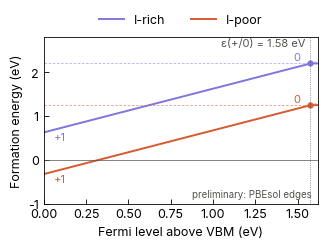

Here is the Python script that generated this plot: (Note: this script raises an exception after producing the figure.)
#!/usr/bin/env python3
"""
Formation energy of the iodine vacancy against the Fermi level (step 8, preliminary).

  E_f(V_I^q) = E_def(q) - E_bulk + mu_I + q (E_VBM + dV + E_F) + E_corr(q)
  mu_I = mu_I0 + dmu_I,  mu_I0 = E(solid I2)/atom

Preliminary: PBEsol band edges of the 160-atom cell, alignment dV from the mean
core potential of the 32 Cs, image-charge term estimated (0.06 eV for +1).
Usage: python3 tools/plot_formation.py --out assets/formation_energy_prelim.png
"""
import argparse
import matplotlib
matplotlib.use("Agg")
import matplotlib.pyplot as plt
import numpy as np
from matplotlib import font_manager

FONT = "Inter" if any(f.name == "Inter" for f in font_manager.fontManager.ttflist) else "DejaVu Sans"
plt.rcParams.update({"font.family": FONT, "font.size": 9, "axes.linewidth": 0.6,
                     "xtick.direction": "in", "ytick.direction": "in",
                     "xtick.major.width": 0.6, "ytick.major.width": 0.6})
CM = 1 / 2.54
TXT, MUT, OR, PU = "#0B0B0B", "#52514E", "#D85A30", "#7F77DD"

# VASP PBEsol, eV (NOTES.md job log)
E_BULK = -486.51068
E_DEF = {+1: -485.98408, 0: -482.55124}       # 4c site (8d: +0.9 meV and +33.5 meV)
DV = {+1: -0.0413, 0: 0.0}                    # eFNV site-potential alignment (tools/efnv_correction.py, vasp/08_fnv/efnv.txt)
E_CORR = {+1: 0.0489, 0: 0.0}                 # eFNV point-charge term, static dielectric tensor (DFPT)
E_VBM, E_CBM = 1.8489, 3.4679                 # pristine EIGENVAL
MU_I0 = -7.02297865 / 4                       # solid I2, 4 atoms
DMU = {"I-rich": 0.0, "I-poor": -0.953}       # stability strip (CsI, PbI2, Pb limits)


def ef(q, dmu, EF):
    return E_DEF[q] - E_BULK + MU_I0 + dmu + q * (E_VBM + DV[q] + EF) + E_CORR[q]


def main():
    ap = argparse.ArgumentParser()
    ap.add_argument("--out", default="assets/formation_energy_prelim.png")
    a = ap.parse_args()
    gap = E_CBM - E_VBM
    eps = ef(0, 0, 0) - ef(+1, 0, 0)          # transition level (+/0) above the VBM
    EF = np.linspace(0, gap, 400)
    fig, ax = plt.subplots(figsize=(8.5 * CM, 6.5 * CM))
    for (name, dmu), col in zip(DMU.items(), (PU, OR)):
        p, n = ef(+1, dmu, EF), ef(0, dmu, EF)
        ax.plot(EF, p, color=col, lw=0.6, ls=(0, (3, 2)), alpha=0.6)
        ax.plot(EF, np.full_like(EF, ef(0, dmu, 0)), color=col, lw=0.6, ls=(0, (3, 2)), alpha=0.6)
        ax.plot(EF, np.minimum(p, n), color=col, lw=1.4, label=name)
        ax.plot([eps], [ef(0, dmu, 0)], "o", ms=3.5, color=col)
        ax.text(0.06, ef(+1, dmu, 0.06) - 0.24, "+1", color=col, fontsize=8)
        ax.text(eps - 0.06, ef(0, dmu, 0) + 0.08, "0", color=col, fontsize=8, ha="right")
    ax.axhline(0, color=MUT, lw=0.5)
    ax.axvline(eps, color=MUT, lw=0.5, ls=":")
    ax.text(eps - 0.03, 2.6, "ε(+/0) = %.2f eV" % eps, color=MUT, fontsize=8, ha="right")
    ax.set_xlim(0, gap)
    ax.set_ylim(-1.0, 2.8)
    ax.set_xlabel("Fermi level above VBM (eV)")
    ax.set_ylabel("Formation energy (eV)")
    ax.legend(loc="lower center", bbox_to_anchor=(0.5, 1.0), ncol=2, frameon=False)
    ax.text(0.98, 0.04, "preliminary: PBEsol edges", transform=ax.transAxes, ha="right", fontsize=7, color=MUT)
    fig.tight_layout()
    fig.savefig(a.out, dpi=300)
    for name, dmu in DMU.items():
        print("%-6s E_f(+1) at VBM %.3f, at CBM %.3f; E_f(0) %.3f eV" % (name, ef(1, dmu, 0), ef(1, dmu, gap), ef(0, dmu, 0)))
    print("gap %.3f eV, eps(+/0) %.3f eV above VBM (%.3f below CBM)" % (gap, eps, gap - eps))


if __name__ == "__main__":
    main()
